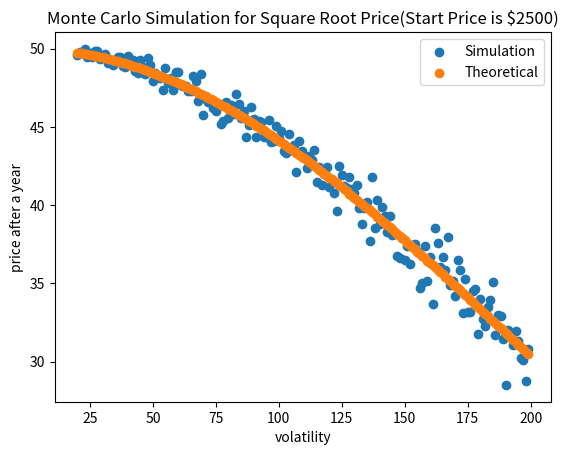

Write the Python code that produced this figure.
import matplotlib
import matplotlib.pyplot as plt
import numpy as np
from scipy.stats import norm
import random as rd
import statistics as st

start_price = 2500


def get_p(k): return rd.random()


def get_price(w, volatility):
    return start_price * np.exp(w * volatility - volatility * volatility / 2)


def get_sqrt_price(price):
    return np.sqrt(price)


def get_expected_sqrt_price(volatility):
    P = 1000
    SQRT_PRICES_AFTER_A_YEAR = []
    for k in range(P):
        p = get_p(k)
        SQRT_PRICES_AFTER_A_YEAR.append(
            get_sqrt_price(get_price(norm.ppf(p), volatility)))
    expected_sqrt_price = st.mean(SQRT_PRICES_AFTER_A_YEAR)
    return expected_sqrt_price


def get_theoretical_sqrt_price(volatility):
    return get_sqrt_price(start_price) * np.exp(-volatility * volatility / 8)


def show_chart():
    R1 = []
    R2 = []
    for k in range(20, 200):
        R1.append([k, get_expected_sqrt_price(k / 100)])
        R2.append([k, get_theoretical_sqrt_price(k / 100)])
    x1, y1 = zip(*R1)
    x2, y2 = zip(*R2)

    plt.scatter(x1, y1, linewidths=1, label='Simulation')
    plt.scatter(x2, y2, linewidths=1, label='Theoretical')

    plt.title("Monte Carlo Simulation for Square Root Price(Start Price is $2500)")
    plt.xlabel("volatility")
    plt.ylabel("price after a year")
    plt.legend()

    plt.savefig("sqrt.png")
    plt.show()


show_chart()
